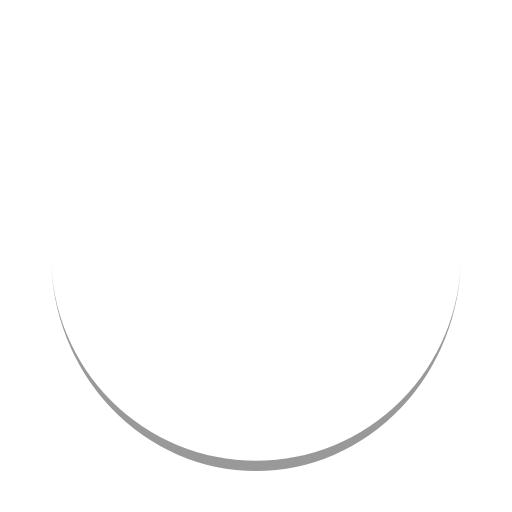
t = 0.00 s
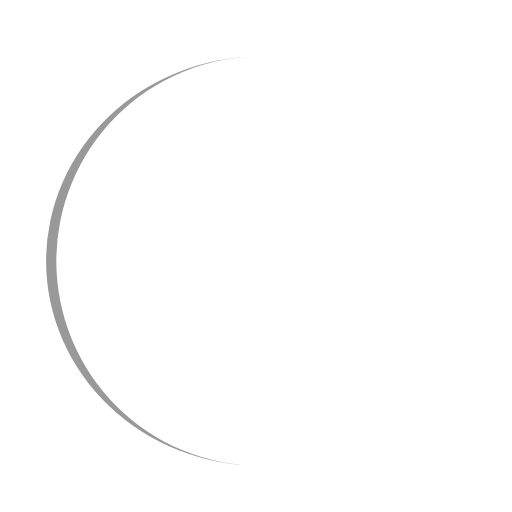
t = 0.23 s
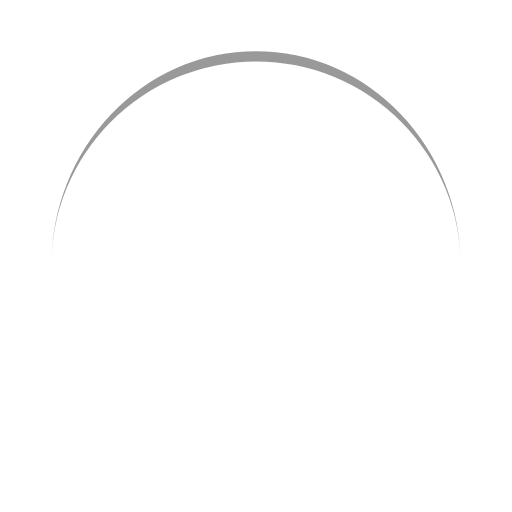
t = 0.45 s
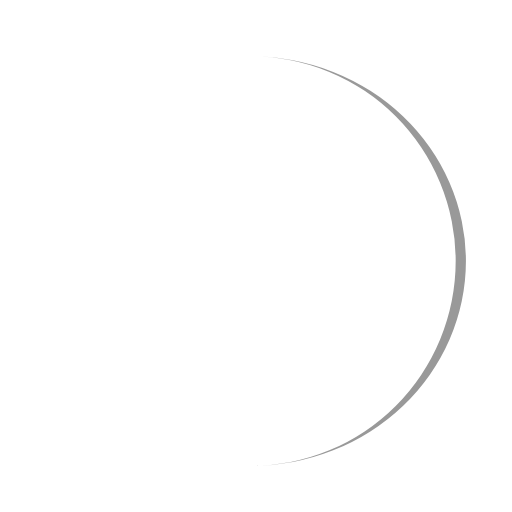
t = 0.68 s

The animated SVG that drew these frames (rendered in a browser with its animation timeline set to each time). Animation: 1 SMIL element (animateTransform=1); one cycle of 0.90 s, repeats indefinitely.

<svg width="114px" height="114px" xmlns="http://www.w3.org/2000/svg" viewBox="0 0 100 100" preserveAspectRatio="xMidYMid" class="lds-eclipse" style="animation-play-state: running; animation-delay: 0s; background: none;"><path ng-attr-d="{{config.pathCmd}}" ng-attr-fill="{{config.color}}" stroke="none" d="M10 50A40 40 0 0 0 90 50A40 42 0 0 1 10 50" fill="#999999" transform="rotate(6.66675 50 51)" style="animation-play-state: running; animation-delay: 0s;"><animateTransform attributeName="transform" type="rotate" calcMode="linear" values="0 50 51;360 50 51" keyTimes="0;1" dur="0.9s" begin="0s" repeatCount="indefinite" style="animation-play-state: running; animation-delay: 0s;"></animateTransform></path></svg>
